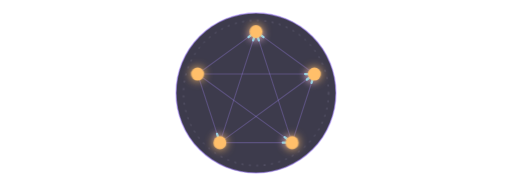
t = 0.00 s
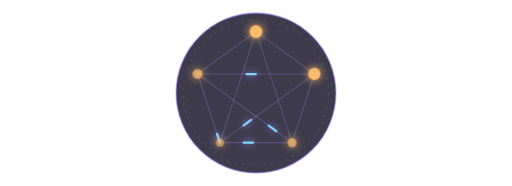
t = 2.70 s
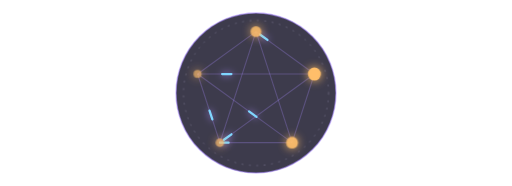
t = 3.08 s
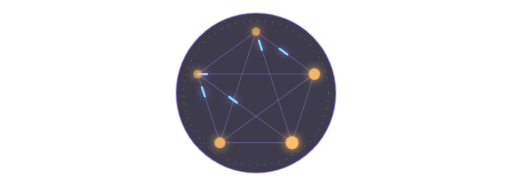
t = 3.45 s
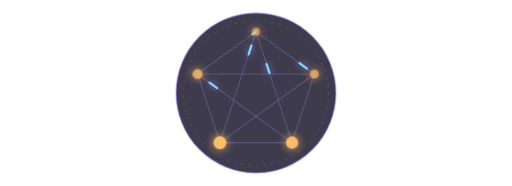
t = 3.83 s
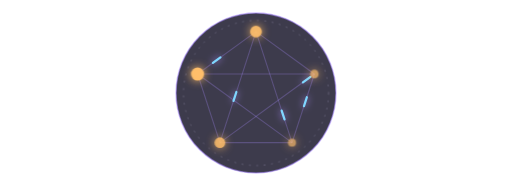
t = 4.58 s

The animated SVG that drew these frames (rendered in a browser with its animation timeline set to each time). Animation: 2 CSS @keyframes rules; one cycle of 5.70 s, repeats indefinitely.

<svg xmlns="http://www.w3.org/2000/svg" viewBox="0 0 550 200" width="550" height="200">
<style>.bahn{animation:bahn 3s linear infinite}.l0{animation-delay:0.0s}.l1{animation-delay:0.3s}.l2{animation-delay:0.6s}.l3{animation-delay:0.9s}.l4{animation-delay:1.2s}.l5{animation-delay:1.5s}.l6{animation-delay:1.8s}.l7{animation-delay:2.1s}.l8{animation-delay:2.4s}.l9{animation-delay:2.7s}
.kern{animation:kern 2.5s ease-in-out infinite}.k0{animation-delay:0.0s;transform-origin:275.0px 34.0px}.k1{animation-delay:0.5s;transform-origin:337.8px 79.6px}.k2{animation-delay:1.0s;transform-origin:313.8px 153.4px}.k3{animation-delay:1.5s;transform-origin:236.2px 153.4px}.k4{animation-delay:2.0s;transform-origin:212.2px 79.6px}
@keyframes bahn{to{stroke-dashoffset:0}}@keyframes kern{50%{transform:scale(.6);opacity:.6}}</style>
<defs><filter id="n" x="-50%" y="-50%" width="200%" height="200%"><feGaussianBlur stdDeviation="4" result="b"/><feFlood flood-color="#a98bff"/><feComposite in2="b" operator="in"/><feMerge><feMergeNode/><feMergeNode in="SourceGraphic"/></feMerge></filter><filter id="k" x="-50%" y="-50%" width="200%" height="200%"><feGaussianBlur stdDeviation="5" result="b"/><feFlood flood-color="#ffbf6b"/><feComposite in2="b" operator="in"/><feMerge><feMergeNode/><feMergeNode in="SourceGraphic"/></feMerge></filter></defs>
<circle cx="275" cy="100" r="86" fill="#07051a" fill-opacity=".78" stroke="#a98bff" stroke-opacity=".55" stroke-width="1.5"/>
<g stroke="#a98bff" stroke-opacity=".28" stroke-width="1.2"><line x1="275.0" y1="34.0" x2="337.8" y2="79.6"/><line x1="275.0" y1="34.0" x2="313.8" y2="153.4"/><line x1="275.0" y1="34.0" x2="236.2" y2="153.4"/><line x1="275.0" y1="34.0" x2="212.2" y2="79.6"/><line x1="337.8" y1="79.6" x2="313.8" y2="153.4"/><line x1="337.8" y1="79.6" x2="236.2" y2="153.4"/><line x1="337.8" y1="79.6" x2="212.2" y2="79.6"/><line x1="313.8" y1="153.4" x2="236.2" y2="153.4"/><line x1="313.8" y1="153.4" x2="212.2" y2="79.6"/><line x1="236.2" y1="153.4" x2="212.2" y2="79.6"/></g>
<g fill="none" stroke="#7fd6ff" stroke-width="2.4" stroke-linecap="round" filter="url(#n)"><line class="bahn l0" x1="275.0" y1="34.0" x2="337.8" y2="79.6" stroke-dasharray="10 200" stroke-dashoffset="210"/><line class="bahn l1" x1="275.0" y1="34.0" x2="313.8" y2="153.4" stroke-dasharray="10 200" stroke-dashoffset="210"/><line class="bahn l2" x1="275.0" y1="34.0" x2="236.2" y2="153.4" stroke-dasharray="10 200" stroke-dashoffset="210"/><line class="bahn l3" x1="275.0" y1="34.0" x2="212.2" y2="79.6" stroke-dasharray="10 200" stroke-dashoffset="210"/><line class="bahn l4" x1="337.8" y1="79.6" x2="313.8" y2="153.4" stroke-dasharray="10 200" stroke-dashoffset="210"/><line class="bahn l5" x1="337.8" y1="79.6" x2="236.2" y2="153.4" stroke-dasharray="10 200" stroke-dashoffset="210"/><line class="bahn l6" x1="337.8" y1="79.6" x2="212.2" y2="79.6" stroke-dasharray="10 200" stroke-dashoffset="210"/><line class="bahn l7" x1="313.8" y1="153.4" x2="236.2" y2="153.4" stroke-dasharray="10 200" stroke-dashoffset="210"/><line class="bahn l8" x1="313.8" y1="153.4" x2="212.2" y2="79.6" stroke-dasharray="10 200" stroke-dashoffset="210"/><line class="bahn l9" x1="236.2" y1="153.4" x2="212.2" y2="79.6" stroke-dasharray="10 200" stroke-dashoffset="210"/></g>
<g filter="url(#k)"><circle class="kern k0" cx="275.0" cy="34.0" r="7" fill="#ffbf6b"/><circle class="kern k1" cx="337.8" cy="79.6" r="7" fill="#ffbf6b"/><circle class="kern k2" cx="313.8" cy="153.4" r="7" fill="#ffbf6b"/><circle class="kern k3" cx="236.2" cy="153.4" r="7" fill="#ffbf6b"/><circle class="kern k4" cx="212.2" cy="79.6" r="7" fill="#ffbf6b"/></g>
<circle cx="275" cy="100" r="78" fill="none" stroke="#e1d6ff" stroke-opacity=".25" stroke-dasharray="2 6"/>
</svg>
